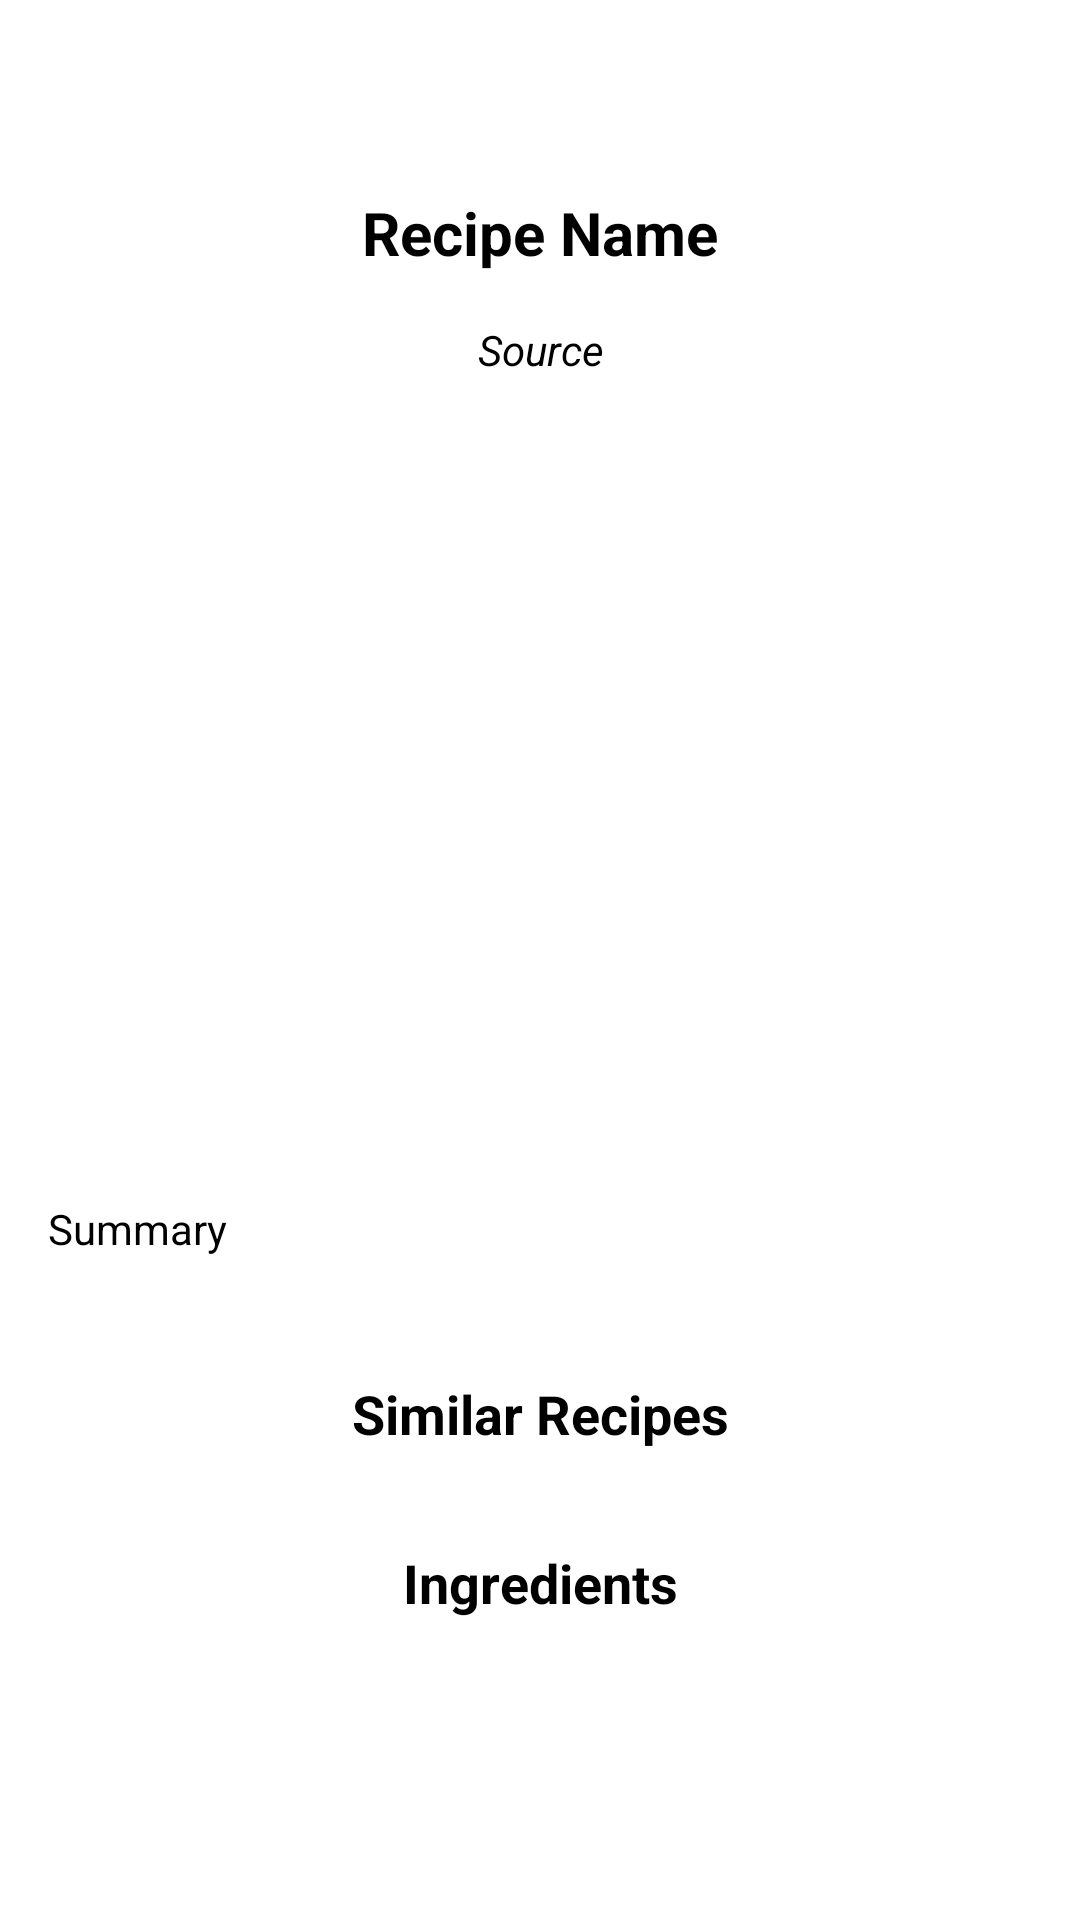

Reconstruct the res/layout file that produces this screen, plus the resources it refers to.
<!-- AndroidManifest.xml: application theme Theme.GroupAssignment_Beta -->
<!-- res/layout/activity_recipe_details.xml -->
<?xml version="1.0" encoding="utf-8"?>
<LinearLayout xmlns:android="http://schemas.android.com/apk/res/android"
    xmlns:app="http://schemas.android.com/apk/res-auto"
    xmlns:tools="http://schemas.android.com/tools"
    android:layout_width="match_parent"
    android:layout_height="match_parent"
    android:orientation="vertical"
    tools:context=".RecipeDetails"
    style="@style/ScreenBackground">

    <androidx.appcompat.widget.Toolbar
        android:layout_width="match_parent"
        android:layout_height="?attr/actionBarSize"/>

    <ScrollView
        android:layout_width="match_parent"
        android:layout_height="match_parent">
        <LinearLayout
            android:orientation="vertical"
            android:layout_width="match_parent"
            android:layout_height="wrap_content">

            <TextView
                android:id="@+id/textView_meal_name"
                android:text="Recipe Name"
                android:gravity="center"
                android:textSize="20sp"
                android:padding="8dp"
                android:textStyle="bold"
                android:layout_width="match_parent"
                android:layout_height="wrap_content"
                style="@style/TextColor"/>
            <TextView
                android:id="@+id/textView_meal_source"
                android:text="Source"
                android:gravity="center"
                android:textStyle="italic"
                android:textSize="14sp"
                android:padding="8dp"
                android:layout_width="match_parent"
                android:layout_height="wrap_content"
                style="@style/TextColor"/>
            <ImageView
                android:id="@+id/imageView_meal_image"
                android:scaleType="centerCrop"
                android:padding="8dp"
                android:layout_width="match_parent"
                android:layout_height="250dp"/>
            <TextView
                android:id="@+id/textView_meal_summary"
                android:text="Summary"
                android:textSize="14sp"
                style="@style/TextColor"
                android:padding="8dp"
                android:layout_margin="8dp"
                android:textStyle="normal"
                android:maxLines="5"
                android:layout_width="match_parent"
                android:layout_height="wrap_content"/>
            <androidx.recyclerview.widget.RecyclerView
                android:id="@+id/recycler_meal_instructions"
                android:layout_margin="8dp"
                android:layout_width="match_parent"
                android:layout_height="wrap_content"/>
            <TextView
                android:id="@+id/similar_recipes_title"
                android:text="Similar Recipes"
                android:textStyle="bold"
                android:padding="8dp"
                android:textSize="18sp"
                android:gravity="center"
                android:layout_width="match_parent"
                android:layout_height="wrap_content"
                style="@style/TextColor"/>
            <androidx.recyclerview.widget.RecyclerView
                android:id="@+id/recycler_meal_similar"
                android:layout_margin="8dp"
                android:layout_width="match_parent"
                android:layout_height="wrap_content"/>
            <TextView
                android:id="@+id/ingredients"
                android:text="Ingredients"
                android:textStyle="bold"
                android:padding="8dp"
                android:textSize="18sp"
                android:gravity="center"
                android:layout_width="match_parent"
                android:layout_height="wrap_content"
                style="@style/TextColor"/>
            <androidx.recyclerview.widget.RecyclerView
                android:id="@+id/recycler_meal_ingredients"
                android:layout_margin="8dp"
                android:layout_width="match_parent"
                android:layout_height="wrap_content"/>
        </LinearLayout>

    </ScrollView>
</LinearLayout>
<!-- resources referenced by this layout -->
<resources>
  <style name="ScreenBackground">
          <item name="android:background">
              @color/white
          </item>
      </style>
  <style name="TextColor">
          <item name="android:textColor">
              @color/black
          </item>
      </style>
  <style name="Theme.GroupAssignment_Beta" parent="Theme.AppCompat.Light.DarkActionBar">
          
          <item name="colorPrimary">@color/purple_500</item>
          <item name="colorPrimaryDark">@color/purple_700</item>
          <item name="colorAccent">@color/teal_200</item>
          
      </style>
  <color name="white">#FFFFFFFF</color>
  <color name="black">#FF000000</color>
  <color name="purple_500">#FF6200EE</color>
  <color name="purple_700">#FF3700B3</color>
  <color name="teal_200">#FF03DAC5</color>
</resources>
